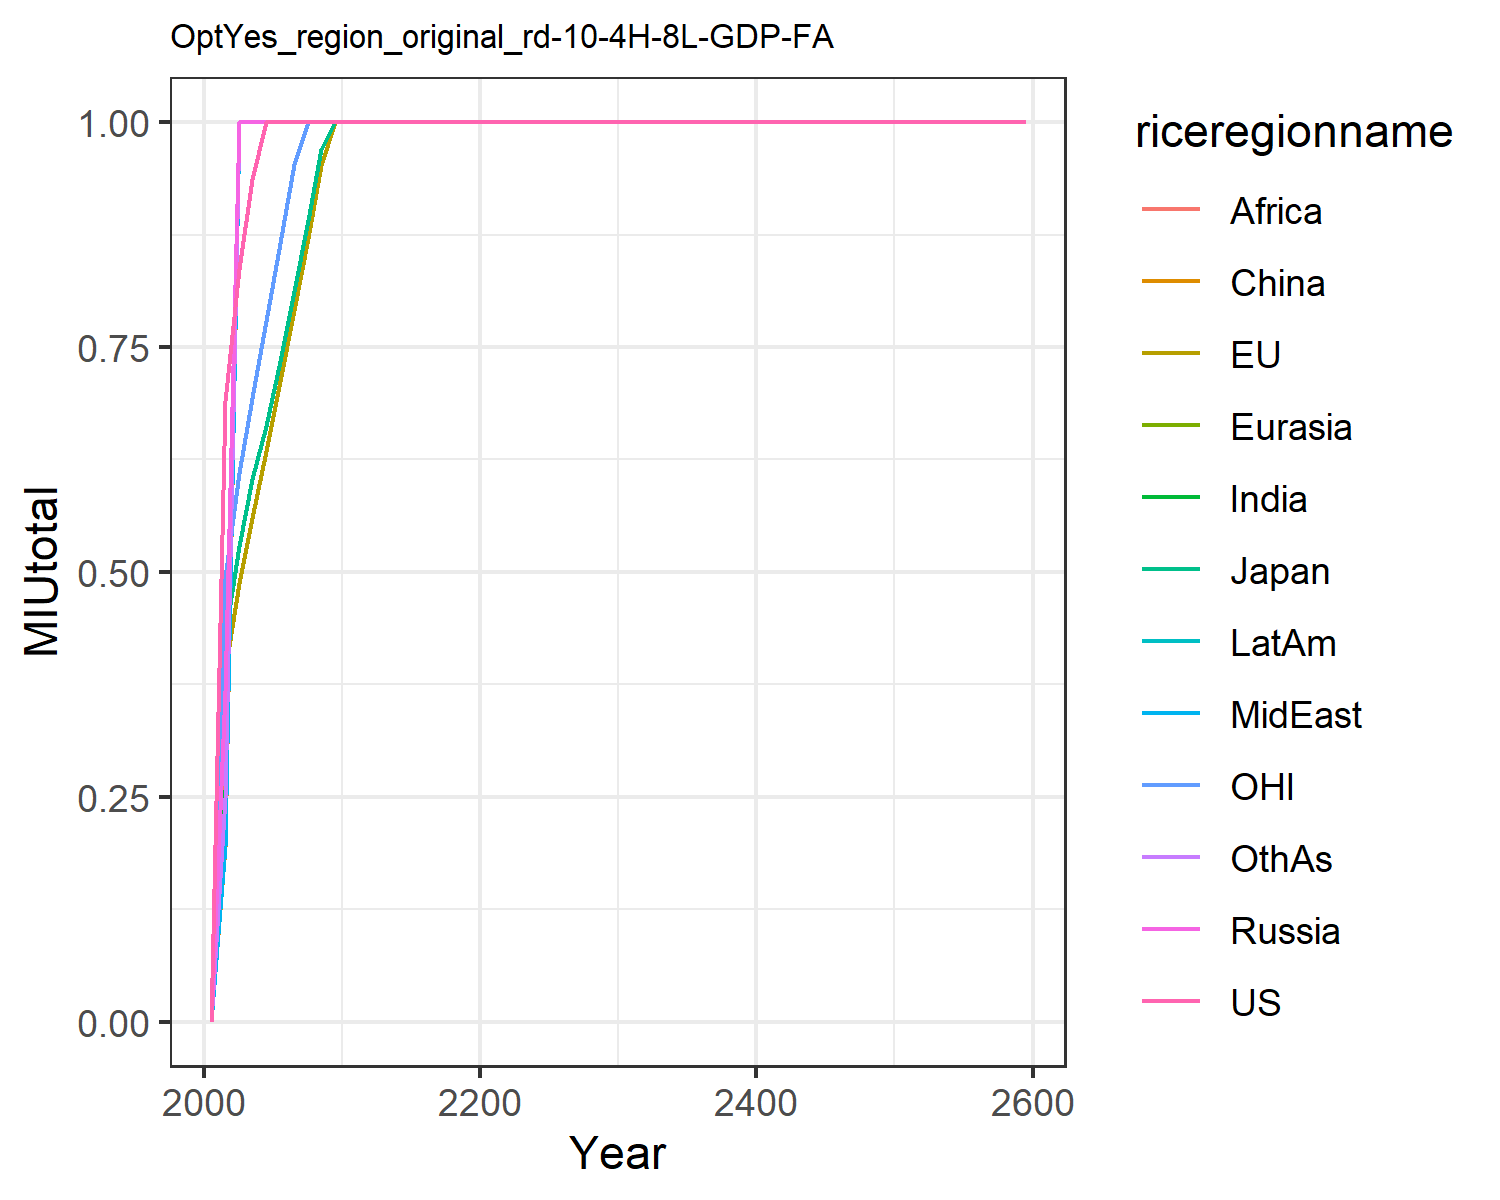

The table this chart was drawn from, first rows:
0.0, 0.0, 0.0, 0.0, 0.0, 0.0, 0.0, 0.0, 0.0, 0.0, 0.0, 0.0
0.6897, 0.3902, 0.4289, 0.3681, 0.2282, 0.1937, 0.2573, 0.1959, 0.3431, 0.2099, 0.4933, 0.2485
0.8363, 0.4876, 0.5294, 1.0, 1.0, 1.0, 1.0, 1.0, 1.0, 1.0, 0.6097, 1.0
0.9363, 0.56, 0.6034, 1.0, 1.0, 1.0, 1.0, 1.0, 1.0, 1.0, 0.6938, 1.0
1.0, 0.6347, 0.6619, 1.0, 1.0, 1.0, 1.0, 1.0, 1.0, 1.0, 0.7789, 1.0
1.0, 0.7117, 0.7342, 1.0, 1.0, 1.0, 1.0, 1.0, 1.0, 1.0, 0.8655, 1.0
1.0, 0.7907, 0.8124, 1.0, 1.0, 1.0, 1.0, 1.0, 1.0, 1.0, 0.9535, 1.0
1.0, 0.8712, 0.8912, 1.0, 1.0, 1.0, 1.0, 1.0, 1.0, 1.0, 1.0, 1.0
1.0, 0.9525, 0.9704, 1.0, 1.0, 1.0, 1.0, 1.0, 1.0, 1.0, 1.0, 1.0
1.0, 1.0, 1.0, 1.0, 1.0, 1.0, 1.0, 1.0, 1.0, 1.0, 1.0, 1.0
1.0, 1.0, 1.0, 1.0, 1.0, 1.0, 1.0, 1.0, 1.0, 1.0, 1.0, 1.0
1.0, 1.0, 1.0, 1.0, 1.0, 1.0, 1.0, 1.0, 1.0, 1.0, 1.0, 1.0
1.0, 1.0, 1.0, 1.0, 1.0, 1.0, 1.0, 1.0, 1.0, 1.0, 1.0, 1.0
1.0, 1.0, 1.0, 1.0, 1.0, 1.0, 1.0, 1.0, 1.0, 1.0, 1.0, 1.0
1.0, 1.0, 1.0, 1.0, 1.0, 1.0, 1.0, 1.0, 1.0, 1.0, 1.0, 1.0
1.0, 1.0, 1.0, 1.0, 1.0, 1.0, 1.0, 1.0, 1.0, 1.0, 1.0, 1.0
1.0, 1.0, 1.0, 1.0, 1.0, 1.0, 1.0, 1.0, 1.0, 1.0, 1.0, 1.0
1.0, 1.0, 1.0, 1.0, 1.0, 1.0, 1.0, 1.0, 1.0, 1.0, 1.0, 1.0
1.0, 1.0, 1.0, 1.0, 1.0, 1.0, 1.0, 1.0, 1.0, 1.0, 1.0, 1.0
1.0, 1.0, 1.0, 1.0, 1.0, 1.0, 1.0, 1.0, 1.0, 1.0, 1.0, 1.0
1.0, 1.0, 1.0, 1.0, 1.0, 1.0, 1.0, 1.0, 1.0, 1.0, 1.0, 1.0
1.0, 1.0, 1.0, 1.0, 1.0, 1.0, 1.0, 1.0, 1.0, 1.0, 1.0, 1.0
1.0, 1.0, 1.0, 1.0, 1.0, 1.0, 1.0, 1.0, 1.0, 1.0, 1.0, 1.0
1.0, 1.0, 1.0, 1.0, 1.0, 1.0, 1.0, 1.0, 1.0, 1.0, 1.0, 1.0
1.0, 1.0, 1.0, 1.0, 1.0, 1.0, 1.0, 1.0, 1.0, 1.0, 1.0, 1.0
1.0, 1.0, 1.0, 1.0, 1.0, 1.0, 1.0, 1.0, 1.0, 1.0, 1.0, 1.0
1.0, 1.0, 1.0, 1.0, 1.0, 1.0, 1.0, 1.0, 1.0, 1.0, 1.0, 1.0
1.0, 1.0, 1.0, 1.0, 1.0, 1.0, 1.0, 1.0, 1.0, 1.0, 1.0, 1.0
1.0, 1.0, 1.0, 1.0, 1.0, 1.0, 1.0, 1.0, 1.0, 1.0, 1.0, 1.0
1.0, 1.0, 1.0, 1.0, 1.0, 1.0, 1.0, 1.0, 1.0, 1.0, 1.0, 1.0
1.0, 1.0, 1.0, 1.0, 1.0, 1.0, 1.0, 1.0, 1.0, 1.0, 1.0, 1.0
1.0, 1.0, 1.0, 1.0, 1.0, 1.0, 1.0, 1.0, 1.0, 1.0, 1.0, 1.0
1.0, 1.0, 1.0, 1.0, 1.0, 1.0, 1.0, 1.0, 1.0, 1.0, 1.0, 1.0
1.0, 1.0, 1.0, 1.0, 1.0, 1.0, 1.0, 1.0, 1.0, 1.0, 1.0, 1.0
1.0, 1.0, 1.0, 1.0, 1.0, 1.0, 1.0, 1.0, 1.0, 1.0, 1.0, 1.0
1.0, 1.0, 1.0, 1.0, 1.0, 1.0, 1.0, 1.0, 1.0, 1.0, 1.0, 1.0
1.0, 1.0, 1.0, 1.0, 1.0, 1.0, 1.0, 1.0, 1.0, 1.0, 1.0, 1.0
1.0, 1.0, 1.0, 1.0, 1.0, 1.0, 1.0, 1.0, 1.0, 1.0, 1.0, 1.0
1.0, 1.0, 1.0, 1.0, 1.0, 1.0, 1.0, 1.0, 1.0, 1.0, 1.0, 1.0
1.0, 1.0, 1.0, 1.0, 1.0, 1.0, 1.0, 1.0, 1.0, 1.0, 1.0, 1.0
1.0, 1.0, 1.0, 1.0, 1.0, 1.0, 1.0, 1.0, 1.0, 1.0, 1.0, 1.0
1.0, 1.0, 1.0, 1.0, 1.0, 1.0, 1.0, 1.0, 1.0, 1.0, 1.0, 1.0
1.0, 1.0, 1.0, 1.0, 1.0, 1.0, 1.0, 1.0, 1.0, 1.0, 1.0, 1.0
1.0, 1.0, 1.0, 1.0, 1.0, 1.0, 1.0, 1.0, 1.0, 1.0, 1.0, 1.0
1.0, 1.0, 1.0, 1.0, 1.0, 1.0, 1.0, 1.0, 1.0, 1.0, 1.0, 1.0
1.0, 1.0, 1.0, 1.0, 1.0, 1.0, 1.0, 1.0, 1.0, 1.0, 1.0, 1.0
1.0, 1.0, 1.0, 1.0, 1.0, 1.0, 1.0, 1.0, 1.0, 1.0, 1.0, 1.0
1.0, 1.0, 1.0, 1.0, 1.0, 1.0, 1.0, 1.0, 1.0, 1.0, 1.0, 1.0
1.0, 1.0, 1.0, 1.0, 1.0, 1.0, 1.0, 1.0, 1.0, 1.0, 1.0, 1.0
1.0, 1.0, 1.0, 1.0, 1.0, 1.0, 1.0, 1.0, 1.0, 1.0, 1.0, 1.0
1.0, 1.0, 1.0, 1.0, 1.0, 1.0, 1.0, 1.0, 1.0, 1.0, 1.0, 1.0
1.0, 1.0, 1.0, 1.0, 1.0, 1.0, 1.0, 1.0, 1.0, 1.0, 1.0, 1.0
1.0, 1.0, 1.0, 1.0, 1.0, 1.0, 1.0, 1.0, 1.0, 1.0, 1.0, 1.0
1.0, 1.0, 1.0, 1.0, 1.0, 1.0, 1.0, 1.0, 1.0, 1.0, 1.0, 1.0
1.0, 1.0, 1.0, 1.0, 1.0, 1.0, 1.0, 1.0, 1.0, 1.0, 1.0, 1.0
1.0, 1.0, 1.0, 1.0, 1.0, 1.0, 1.0, 1.0, 1.0, 1.0, 1.0, 1.0
1.0, 1.0, 1.0, 1.0, 1.0, 1.0, 1.0, 1.0, 1.0, 1.0, 1.0, 1.0
1.0, 1.0, 1.0, 1.0, 1.0, 1.0, 1.0, 1.0, 1.0, 1.0, 1.0, 1.0
1.0, 1.0, 1.0, 1.0, 1.0, 1.0, 1.0, 1.0, 1.0, 1.0, 1.0, 1.0
1.0, 1.0, 1.0, 1.0, 1.0, 1.0, 1.0, 1.0, 1.0, 1.0, 1.0, 1.0
